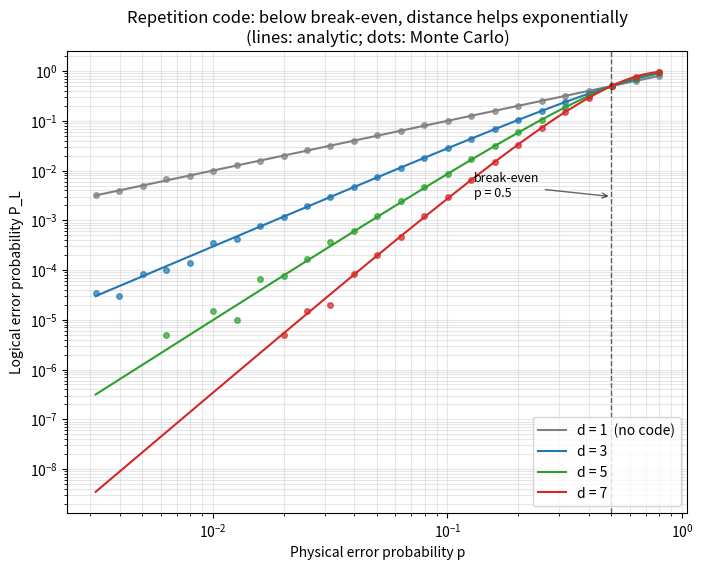

Source code (Python): (Note: this script raises an exception after producing the figure.)
"""
The bit-flip repetition code: majority voting beats physical errors
(pure numpy Monte Carlo).

Physics
-------
The simplest quantum error-correcting code (Chapter 12): store one logical
bit in d physical qubits, |0_L> = |00...0>, |1_L> = |11...1>. If each
physical qubit independently suffers a bit flip with probability p, decoding
by majority vote fails only when more than half the qubits flip:

    P_L(d, p) = sum over k > d/2 of  C(d, k) * p**k * (1-p)**(d-k)

For d = 3 that is the classic  P_L = 3p^2 - 2p^3.

Two lessons drop out immediately:

* Below the break-even point p = 1/2, more qubits help EXPONENTIALLY:
  P_L ~ (const * p)^((d+1)/2). Each +2 of distance buys another power of p.
* Above p = 1/2 redundancy makes things WORSE: the majority is more likely
  to be wrong than any single qubit. Error correction only pays off if the
  hardware is already good enough, the origin of the idea of a threshold.

This is a one-round toy model with perfect syndrome measurement, and it only
fights X (bit-flip) errors; a phase flip on ANY single qubit flips the
logical phase, which is why real codes (like the surface code) must protect
both quadratures at once. Chapter 12 takes it from here.

Convention
----------
A logical error means the majority vote is wrong after one round of
independent physical flips.
"""

import numpy as np
import matplotlib.pyplot as plt
from math import comb
import os

rng = np.random.default_rng(12)

# ---------------------------------------------------------------------------
# Parameters.
# ---------------------------------------------------------------------------
distances = [1, 3, 5, 7]        # number of physical qubits per logical bit
n_shots = 200_000               # Monte Carlo shots per (d, p) point
p_grid_mc = np.logspace(-2.5, np.log10(0.8), 25)   # physical error rates
p_grid_th = np.logspace(-2.5, np.log10(0.8), 400)  # dense grid for theory


def logical_error_analytic(d, p):
    """Majority vote fails when more than d/2 of d qubits flip."""
    return sum(comb(d, k) * p**k * (1 - p) ** (d - k)
               for k in range(d // 2 + 1, d + 1))


def logical_error_montecarlo(d, p, shots):
    """Simulate one round: flip each of d bits with prob p, majority-vote."""
    flips = rng.random((shots, d)) < p
    return np.mean(flips.sum(axis=1) > d // 2)


# ---------------------------------------------------------------------------
# Run and compare.
# ---------------------------------------------------------------------------
print("Bit-flip repetition code: logical vs physical error rate")
print("=" * 66)
print(f"{n_shots:,} Monte Carlo shots per point\n")
print("Logical error rate at p = 1% (analytic | Monte Carlo):")
for d in distances:
    th = logical_error_analytic(d, 0.01)
    mc = logical_error_montecarlo(d, 0.01, 2_000_000)   # extra shots: rare events
    mc_str = f"{mc:10.3e}" if mc > 0 else " no events in 2e6 shots"
    print(f"  d = {d}:  {th:10.3e}  | {mc_str}")
print("(d = 7 failures at p = 1% are so rare that even 2 million shots")
print(" usually see none, that is the exponential suppression at work.)")

print("\nEach +2 of code distance buys roughly another factor of ~30 here")
print("(one more power of p times a combinatorial factor).")
print("Break-even: all curves cross P_L = p at p = 0.5; above it, more")
print("qubits make the logical bit WORSE.")
print("=" * 66)
print("Caveats built into this toy model: one error round, perfect syndrome")
print("measurement, and bit flips only, real codes must also handle phase")
print("flips and noisy measurements (Chapter 12).")

mc_curves = {d: np.array([logical_error_montecarlo(d, p, n_shots)
                          for p in p_grid_mc]) for d in distances}

# ---------------------------------------------------------------------------
# Plot.
# ---------------------------------------------------------------------------
fig, ax = plt.subplots(figsize=(8, 6))
colors = {1: "0.5", 3: "C0", 5: "C2", 7: "C3"}
for d in distances:
    ax.loglog(p_grid_th, [logical_error_analytic(d, p) for p in p_grid_th],
              "-", color=colors[d], lw=1.5,
              label=f"d = {d}" + ("  (no code)" if d == 1 else ""))
    mask = mc_curves[d] > 0
    ax.loglog(p_grid_mc[mask], mc_curves[d][mask], "o", color=colors[d],
              ms=4, alpha=0.7)
ax.axvline(0.5, color="k", ls="--", lw=1, alpha=0.6)
ax.annotate("break-even\np = 0.5", xy=(0.5, 3e-3), xytext=(0.13, 3e-3),
            fontsize=9, arrowprops=dict(arrowstyle="->", alpha=0.6))
ax.set_xlabel("Physical error probability p")
ax.set_ylabel("Logical error probability P_L")
ax.set_title("Repetition code: below break-even, distance helps exponentially\n"
             "(lines: analytic; dots: Monte Carlo)")
ax.legend(loc="lower right")
ax.grid(True, alpha=0.3, which="both")

# ---------------------------------------------------------------------------
# Save the figure next to this script, then show it interactively.
# ---------------------------------------------------------------------------
figdir = os.path.join(os.path.dirname(os.path.abspath(__file__)), "figures")
os.makedirs(figdir, exist_ok=True)
plt.savefig(os.path.join(figdir, "repetition.png"), dpi=130, bbox_inches="tight")
plt.show()
